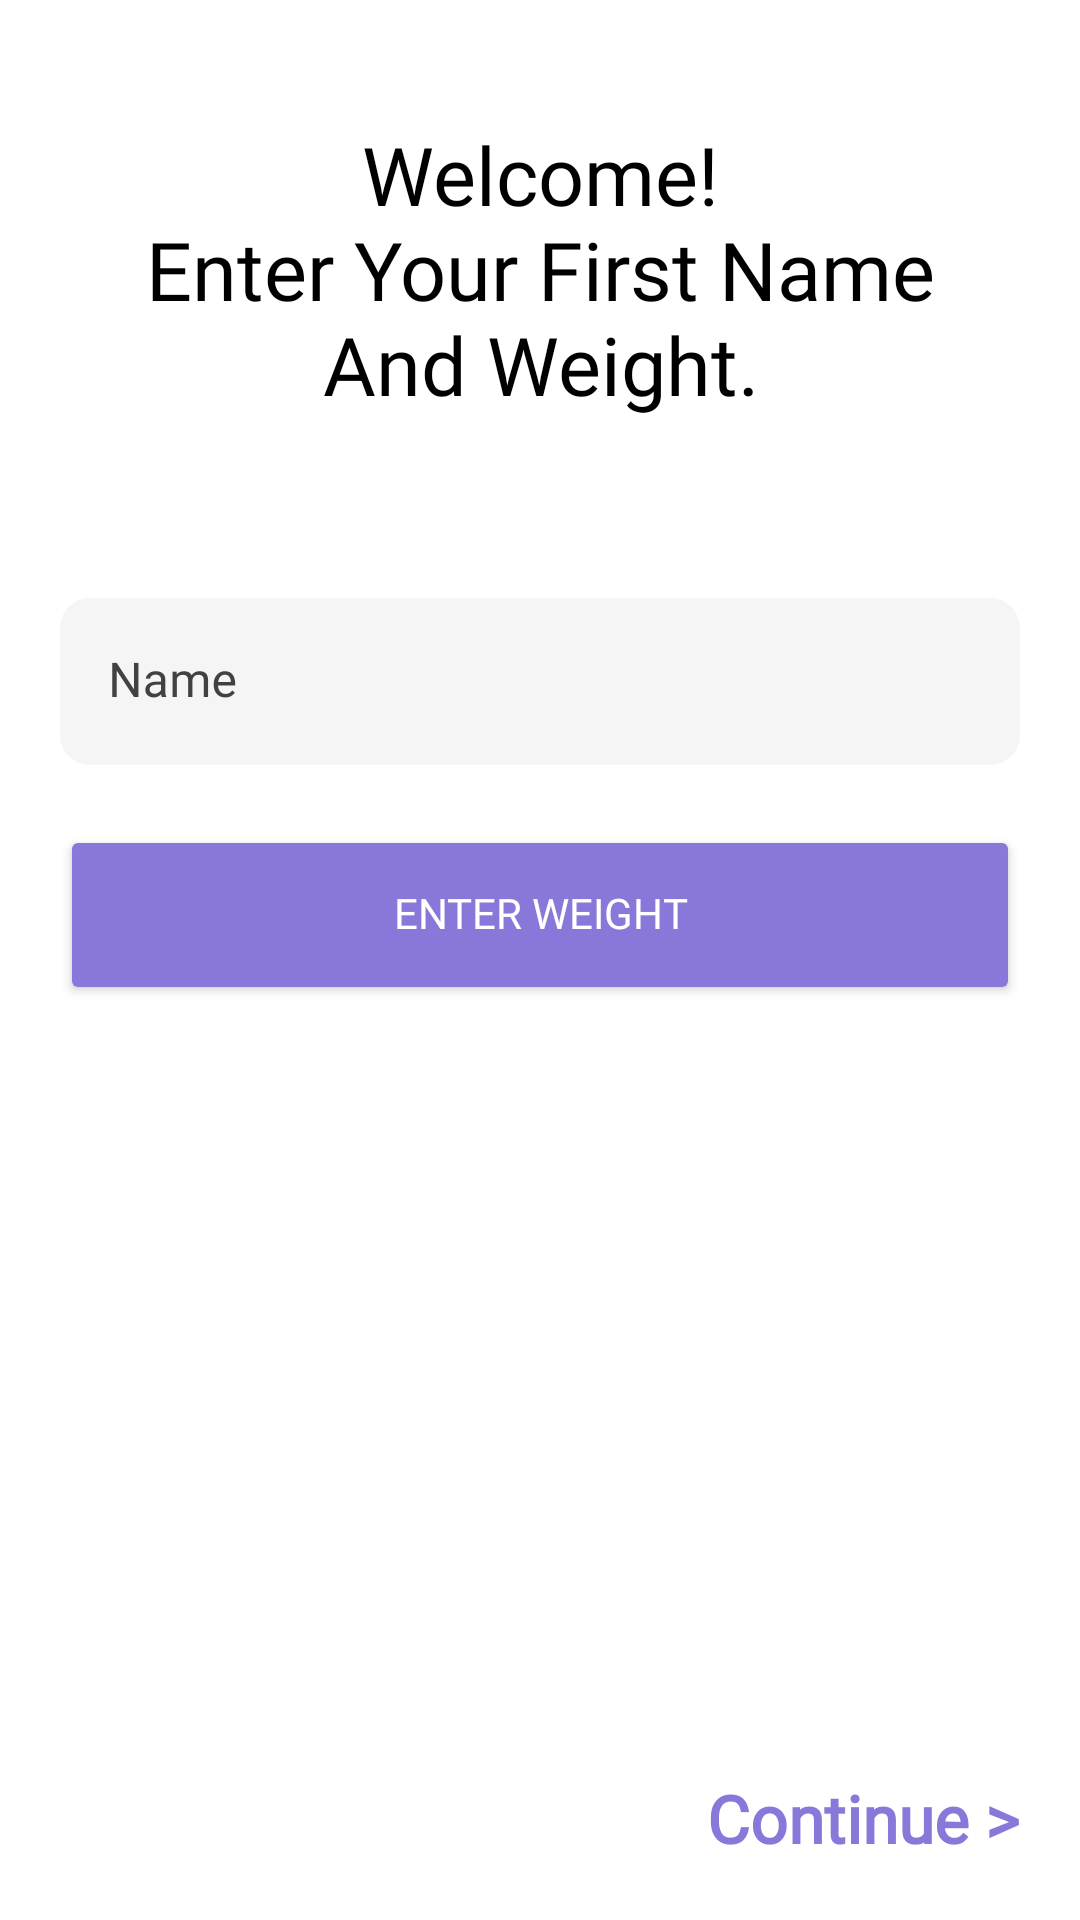

Android layout source for this screen:
<!-- AndroidManifest.xml: application theme Theme.CalorieCrush -->
<!-- res/layout/activity_setup.xml -->
<?xml version="1.0" encoding="utf-8"?>
<androidx.constraintlayout.widget.ConstraintLayout xmlns:android="http://schemas.android.com/apk/res/android"
    xmlns:app="http://schemas.android.com/apk/res-auto"
    xmlns:tools="http://schemas.android.com/tools"
    android:layout_width="match_parent"
    android:layout_height="match_parent"

    tools:context=".ui.SetupActivity">












    <TextView
        android:id="@+id/welcomeText"
        android:layout_width="wrap_content"
        android:layout_height="wrap_content"
        android:layout_marginTop="40dp"
        android:fontFamily="@font/poppins_medium"
        android:text="@string/welcomeMessage"
        android:textAlignment="center"
        android:textColor="@color/splashScreenWelcomeTextColor"
        android:textSize="27sp"

        app:layout_constraintEnd_toEndOf="parent"
        app:layout_constraintStart_toStartOf="parent"
        app:layout_constraintTop_toTopOf="parent" />

    <com.google.android.material.textfield.TextInputLayout
        android:id="@+id/etName"
        android:layout_width="0dp"
        android:layout_height="wrap_content"
        android:layout_marginStart="20dp"
        android:layout_marginTop="60dp"
        android:layout_marginEnd="20dp"
        app:boxBackgroundColor="@color/welcomeScreenEdittext"
        app:boxCornerRadiusTopStart="10dp"
        app:boxCornerRadiusBottomStart="10dp"
        app:boxCornerRadiusTopEnd="10dp"
        app:boxCornerRadiusBottomEnd="10dp"
        android:hint="@string/name"
        app:startIconDrawable="@drawable/baseline_person_24"
        app:startIconTint="@color/hintColor"
        app:hintTextColor="@color/hintColor"
        android:textColorHint="@color/hintColor"
        app:boxStrokeWidth="0dp"
        app:layout_constraintEnd_toEndOf="parent"
        app:layout_constraintStart_toStartOf="parent"
        app:layout_constraintTop_toBottomOf="@+id/welcomeText">

        <com.google.android.material.textfield.TextInputEditText
            android:layout_width="match_parent"
            android:textColor="@color/black"
            android:fontFamily="@font/poppins"
            android:layout_height="wrap_content" />

    </com.google.android.material.textfield.TextInputLayout>

    <Button
        android:id="@+id/enterWeightBtn"
        android:layout_width="match_parent"
        android:layout_height="60dp"
        android:layout_marginStart="20dp"
        android:layout_marginTop="20dp"
        android:layout_marginEnd="20dp"
        android:backgroundTint="@color/mainLightPurple"
        android:fontFamily="@font/poppins"
        android:includeFontPadding="false"
        android:text="@string/enterWeight"
        android:textColor="@color/white"
        app:cornerRadius="10dp"
        app:layout_constraintEnd_toEndOf="parent"
        app:layout_constraintStart_toStartOf="parent"
        app:layout_constraintTop_toBottomOf="@+id/etName" />

    <com.shawnlin.numberpicker.NumberPicker
        android:id="@+id/number_picker"
        android:layout_width="wrap_content"
        android:layout_height="wrap_content"
        android:layout_centerInParent="true"
        android:layout_marginTop="20dp"
        app:layout_constraintEnd_toEndOf="parent"
        app:layout_constraintStart_toStartOf="parent"
        app:layout_constraintTop_toBottomOf="@+id/chipGroup"
        app:np_dividerColor="@color/hintColor"
        app:np_dividerDistance="100dp"
        android:visibility="gone"
        app:np_dividerLength="60dp"
        app:np_dividerThickness="1dp"
        app:np_dividerType="underline"
        app:np_height="70dp"
        app:np_itemSpacing="10dp"
        app:np_textColor="@color/white"
        app:np_max="700"
        app:np_min="20"
        app:np_orientation="horizontal"


        app:np_selectedTextSize="50sp"
        app:np_selectedTextColor="@color/white"

        app:np_textSize="30sp"
        app:np_value="3"
        app:np_width="200dp" />


    <com.google.android.material.chip.ChipGroup
        android:id="@+id/chipGroup"
        android:layout_width="wrap_content"
        android:layout_height="wrap_content"
        android:layout_marginTop="20dp"
        android:visibility="gone"
        app:chipSpacingHorizontal="15dp"
        app:layout_constraintEnd_toEndOf="parent"
        app:layout_constraintStart_toStartOf="parent"
        app:layout_constraintTop_toBottomOf="@+id/enterWeightBtn">

        <com.google.android.material.chip.Chip
            android:id="@+id/kgChip"
            android:layout_width="wrap_content"
            android:layout_height="wrap_content"
            android:checkable="true"
            app:chipBackgroundColor="@android:color/transparent"
            app:chipStrokeColor="@color/chipStrokeColor"

            app:chipStrokeWidth="1.2dp"
            style="@style/Widget.MaterialComponents.Chip.Choice"
            android:text="@string/kg" />

        <com.google.android.material.chip.Chip
            android:id="@+id/poundsChip"
            android:layout_width="wrap_content"
            android:checkable="true"

            app:chipBackgroundColor="@android:color/transparent"
            app:chipStrokeColor="@color/chipStrokeColor"
            app:chipStrokeWidth="1dp"
            android:layout_height="wrap_content"
            style="@style/Widget.MaterialComponents.Chip.Choice"
            android:text="@string/pounds" />

    </com.google.android.material.chip.ChipGroup>

    <TextView
        android:id="@+id/continueBtn"
        android:layout_width="wrap_content"
        android:layout_height="wrap_content"
        android:layout_marginEnd="20dp"
        android:layout_marginBottom="20dp"
        android:text="@string/continueText"
        android:textColor="@color/mainLightPurple"
        android:textSize="22sp"
        android:includeFontPadding="false"
        android:textStyle="bold"
        android:fontFamily="@font/poppins"
        app:layout_constraintBottom_toBottomOf="parent"
        app:layout_constraintEnd_toEndOf="parent" />


</androidx.constraintlayout.widget.ConstraintLayout>
<!-- resources referenced by this layout -->
<resources>
  <color name="black">#FF000000</color>
  <color name="chipStrokeColor">#414141</color>
  <color name="hintColor">#414141</color>
  <color name="mainLightPurple">#8978D9</color>
  <color name="splashScreenWelcomeTextColor">#000000</color>
  <color name="welcomeScreenEdittext">#F5F5F6</color>
  <color name="white">#FFFFFFFF</color>
  <!-- drawable welcome: vector/xml drawable (drawable, 29425 chars, omitted) -->
  <string name="continueText">Continue &gt;</string>
  <string name="enterWeight">Enter Weight</string>
  <string name="kg">Kilograms</string>
  <string name="name">Name</string>
  <string name="pounds">Pounds</string>
  <string name="welcomeMessage">Welcome!\nEnter Your First Name\nAnd Weight.</string>
  <style name="Theme.CalorieCrush" parent="Theme.MaterialComponents.DayNight.NoActionBar">
          
          <item name="colorPrimary">@color/bottomBarDark</item>
          <item name="colorPrimaryVariant">@color/black</item>
          <item name="colorOnPrimary">@color/white</item>
          
          <item name="colorSecondary">@color/mainLightPurple</item>
          <item name="colorSecondaryVariant">@color/mainLightPurple</item>
          <item name="colorOnSecondary">@color/black</item>
          
          <item name="android:statusBarColor">?attr/colorPrimaryVariant</item>
          <item name="materialThemeOverlay">@style/ThemeOverlay.MyApp.Chip.Choice</item>
          
      </style>
  <color name="bottomBarDark">#675BA3</color>
  <style name="ThemeOverlay.MyApp.Chip.Choice" parent="">
      <item name="elevationOverlayEnabled">false</item>
      </style>
</resources>
